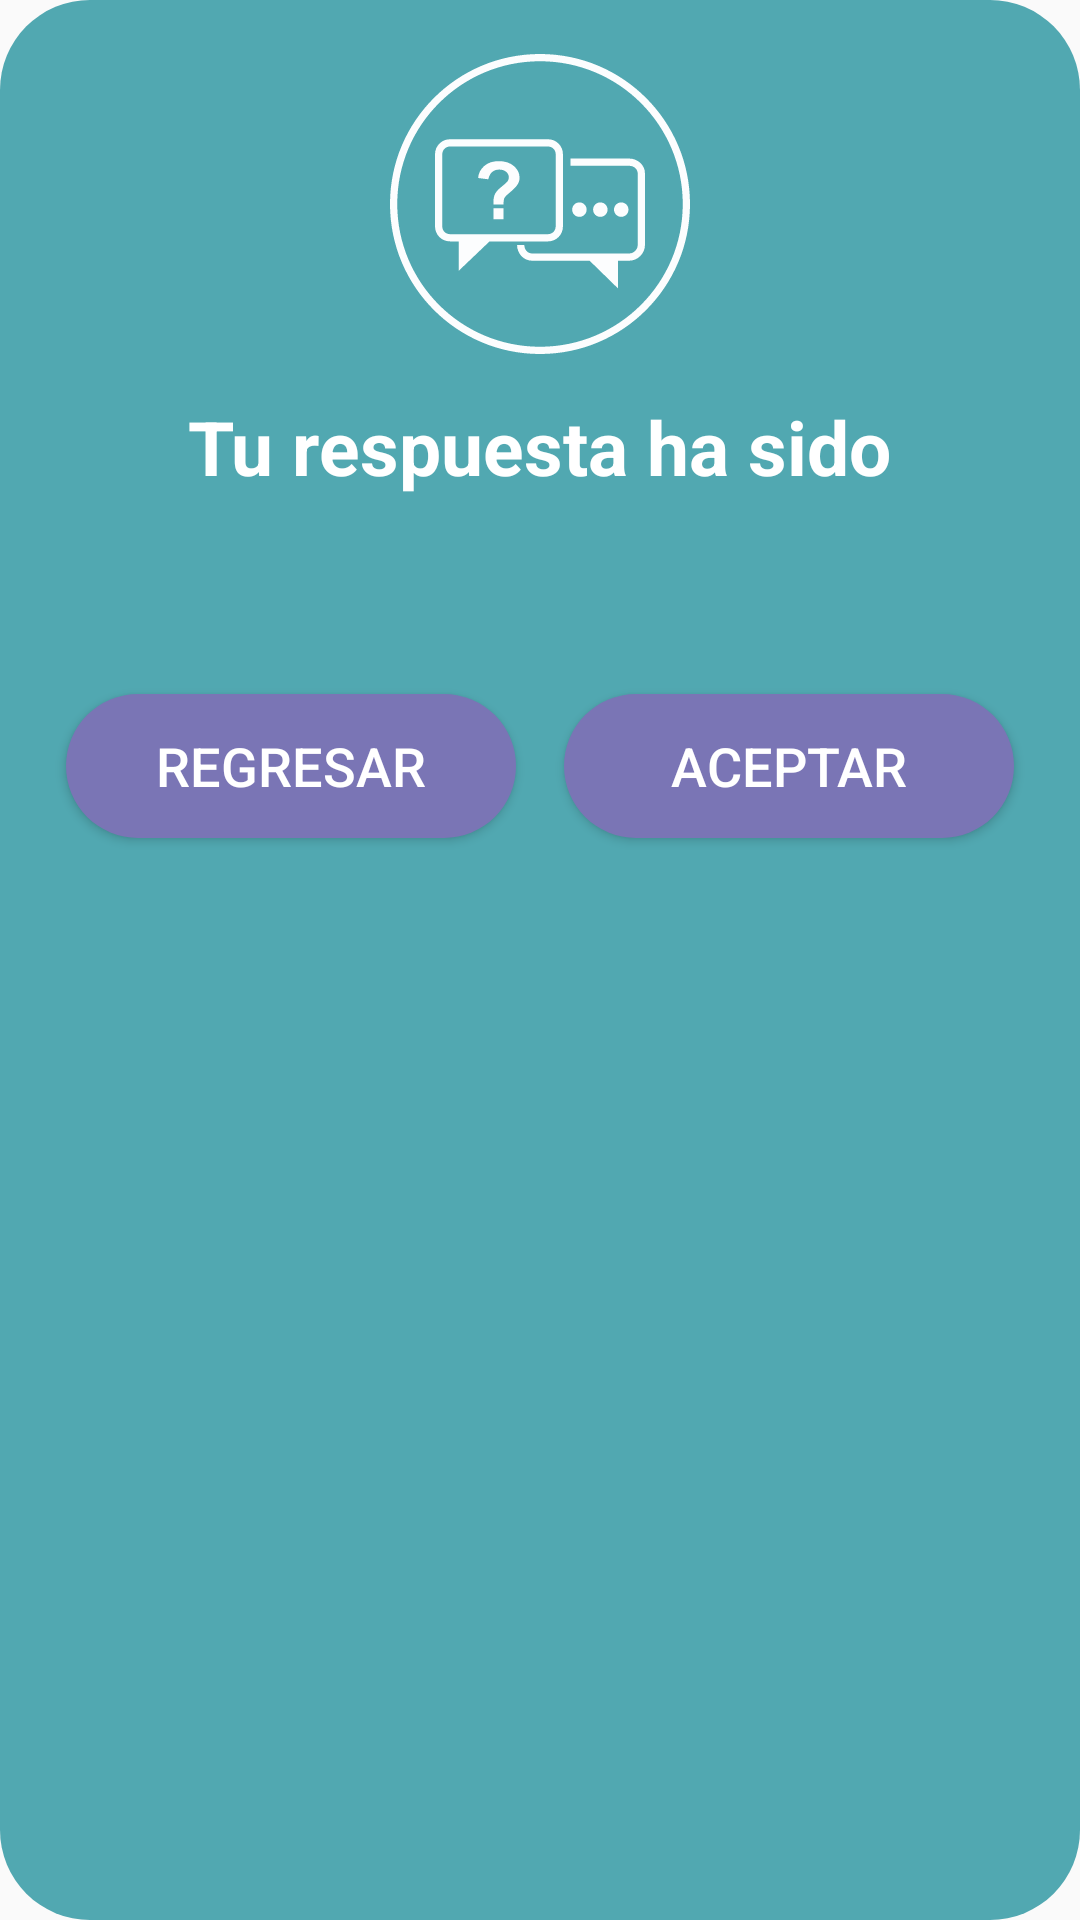

This screen was rendered from an Android layout file. Write that file and the resources it references.
<!-- AndroidManifest.xml: application theme AppTheme -->
<!-- res/layout/answer_layout.xml -->
<?xml version="1.0" encoding="utf-8"?>
<LinearLayout xmlns:android="http://schemas.android.com/apk/res/android"
    xmlns:app="http://schemas.android.com/apk/res-auto"
    android:orientation="vertical"
    android:layout_width="match_parent"
    android:layout_height="match_parent"
    android:background="@drawable/dialog_positive_round">

    <ImageView
        android:id="@+id/imageView"
        android:layout_width="100dp"
        android:layout_height="100dp"
        android:layout_margin="8dp"
        android:layout_gravity="center_horizontal"
        android:src="@drawable/ic_icono_respuesta"/>

    

    <TextView
        android:id="@+id/textView2"
        android:layout_width="wrap_content"
        android:layout_height="wrap_content"
        android:layout_margin="6dp"
        android:text="Tu respuesta ha sido"
        android:textColor="@android:color/white"
        android:textSize="25dp"
        android:textStyle="bold"
        android:layout_gravity="center_horizontal"
        android:layout_marginBottom="@+id/textView"/>

    <TextView
        android:id="@+id/tv_respuesta"
        android:layout_width="wrap_content"
        android:layout_height="wrap_content"
        android:textColor="#FFF"
        android:textSize="25dp"
        android:gravity="center"
        android:layout_gravity="center_horizontal"
        android:layout_margin="8dp"/>

    <LinearLayout
        android:layout_marginTop="2dp"
        android:layout_width="match_parent"
        android:layout_height="wrap_content"
        android:orientation="horizontal"
        android:layout_gravity="center_horizontal"
        android:gravity="center_horizontal">

        <Button
            android:id="@+id/btnDialogRegresar"
            android:layout_width="150dp"
            android:layout_height="wrap_content"
            android:layout_margin="8dp"
            android:background="@drawable/button_purple_round"
            android:text="Regresar"
            android:textColor="#FFF"
            android:textSize="18sp"
            app:backgroundTint="@color/colorPurpleSepanka"
            app:layout_constraintBottom_toBottomOf="parent"
            app:layout_constraintEnd_toEndOf="parent"
            app:layout_constraintStart_toStartOf="parent"
            app:layout_constraintTop_toBottomOf="@+id/textView2" />

        <Button
            android:id="@+id/btnDialogAceptar"
            android:layout_width="150dp"
            android:layout_height="wrap_content"
            android:layout_margin="8dp"
            android:background="@drawable/button_purple_round"
            android:text="Aceptar"
            android:textColor="#FFF"
            android:textSize="18sp"
            app:backgroundTint="@color/colorPurpleSepanka"
            app:layout_constraintBottom_toBottomOf="parent"
            app:layout_constraintEnd_toEndOf="parent"
            app:layout_constraintStart_toStartOf="parent"
            app:layout_constraintTop_toBottomOf="@+id/textView2" />

    </LinearLayout>

</LinearLayout>
<!-- resources referenced by this layout -->
<resources>
  <color name="colorPurpleSepanka">#7A75B5</color>
  <!-- drawable button_purple_round (drawable) -->
  <?xml version="1.0" encoding="utf-8"?>
  <shape xmlns:android="http://schemas.android.com/apk/res/android"
      android:shape="rectangle">
  
      <solid
          android:color="@color/colorPurpleSepanka" />
  
      <corners
          android:radius="25dp" />
  </shape>
  <!-- drawable dialog_positive_round (drawable) -->
  <?xml version="1.0" encoding="utf-8"?>
  <shape xmlns:android="http://schemas.android.com/apk/res/android">
      <solid android:color="@color/colorPrimaryDark"/>
      <corners android:radius="30dp"/>
      <padding
          android:bottom="10dp"
          android:left="10dp"
          android:right="10dp"
          android:top="10dp"/>
  
  </shape>
  <!-- drawable ic_icono_respuesta: vector/xml drawable (drawable, 3037 chars, omitted) -->
  <style name="AppTheme" parent="Theme.AppCompat.Light.DarkActionBar">
          
          <item name="colorPrimary">@color/colorPurpleSepanka</item>
          <item name="colorPrimaryDark">@color/colorPrimaryDark</item>
          <item name="colorAccent">@color/colorAccent</item>
      </style>
  <color name="colorPrimaryDark">#51A8B1</color>
  <color name="colorAccent">#C8C5E2</color>
</resources>
